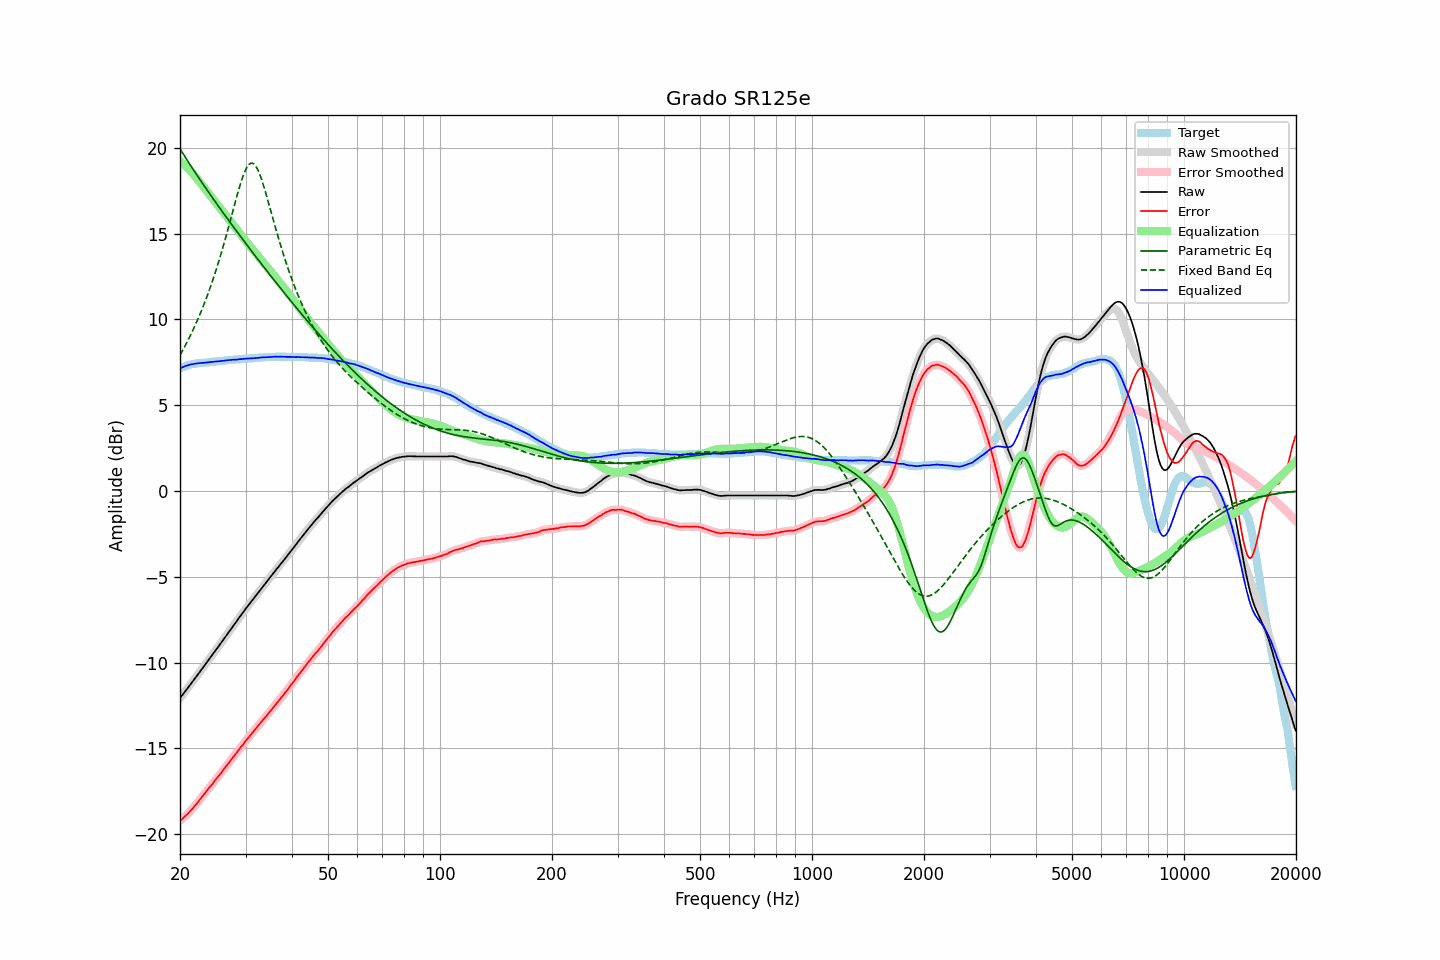

The data file committed next to this chart (first rows):
frequency, raw, error, smoothed, error_smoothed, equalization, parametric_eq, fixed_band_eq, equalized_raw, equalized_smoothed, target
20.00, -12.07, -19.22, -12.08, -19.22, 19.22, 19.94, 7.91, 7.15, 7.14, 7.15
20.20, -11.95, -19.14, -11.95, -19.14, 19.14, 19.79, 8.08, 7.19, 7.19, 7.19
20.40, -11.83, -19.06, -11.83, -19.06, 19.06, 19.64, 8.25, 7.22, 7.23, 7.23
20.61, -11.71, -18.96, -11.71, -18.97, 18.97, 19.49, 8.42, 7.26, 7.26, 7.25
20.81, -11.58, -18.88, -11.58, -18.88, 18.88, 19.34, 8.60, 7.30, 7.30, 7.30
21.02, -11.46, -18.80, -11.46, -18.79, 18.79, 19.20, 8.78, 7.32, 7.33, 7.34
21.23, -11.33, -18.69, -11.34, -18.70, 18.69, 19.05, 8.97, 7.36, 7.35, 7.36
21.44, -11.21, -18.59, -11.21, -18.59, 18.59, 18.91, 9.16, 7.38, 7.38, 7.38
21.66, -11.10, -18.49, -11.09, -18.48, 18.48, 18.76, 9.36, 7.39, 7.39, 7.40
21.87, -10.96, -18.37, -10.97, -18.38, 18.38, 18.62, 9.56, 7.41, 7.41, 7.41
22.09, -10.84, -18.27, -10.84, -18.26, 18.26, 18.48, 9.77, 7.42, 7.42, 7.43
22.31, -10.71, -18.15, -10.71, -18.15, 18.15, 18.34, 9.98, 7.43, 7.44, 7.44
22.54, -10.59, -18.03, -10.59, -18.03, 18.03, 18.20, 10.20, 7.44, 7.44, 7.45
22.76, -10.45, -17.91, -10.46, -17.91, 17.91, 18.06, 10.43, 7.46, 7.45, 7.46
22.99, -10.33, -17.79, -10.33, -17.79, 17.79, 17.92, 10.66, 7.46, 7.46, 7.46
23.22, -10.20, -17.67, -10.20, -17.67, 17.67, 17.79, 10.89, 7.47, 7.47, 7.47
23.45, -10.07, -17.55, -10.08, -17.55, 17.55, 17.65, 11.14, 7.48, 7.48, 7.48
23.69, -9.95, -17.43, -9.94, -17.43, 17.43, 17.51, 11.39, 7.49, 7.49, 7.49
23.92, -9.81, -17.31, -9.81, -17.32, 17.32, 17.38, 11.64, 7.50, 7.50, 7.50
24.16, -9.68, -17.20, -9.69, -17.20, 17.20, 17.24, 11.91, 7.51, 7.51, 7.52
24.40, -9.56, -17.10, -9.56, -17.08, 17.08, 17.11, 12.18, 7.52, 7.52, 7.54
24.65, -9.44, -16.96, -9.43, -16.97, 16.96, 16.98, 12.46, 7.53, 7.53, 7.53
24.89, -9.30, -16.84, -9.31, -16.84, 16.85, 16.84, 12.74, 7.54, 7.54, 7.54
25.14, -9.18, -16.73, -9.18, -16.72, 16.73, 16.71, 13.04, 7.55, 7.55, 7.55
25.39, -9.05, -16.61, -9.05, -16.61, 16.61, 16.58, 13.34, 7.56, 7.56, 7.56
25.65, -8.93, -16.50, -8.93, -16.50, 16.49, 16.45, 13.65, 7.56, 7.56, 7.58
25.91, -8.80, -16.37, -8.79, -16.37, 16.37, 16.32, 13.97, 7.57, 7.57, 7.58
26.16, -8.66, -16.25, -8.66, -16.25, 16.25, 16.19, 14.29, 7.59, 7.59, 7.59
26.43, -8.53, -16.12, -8.53, -16.12, 16.13, 16.06, 14.62, 7.60, 7.60, 7.60
26.69, -8.39, -16.00, -8.40, -16.01, 16.01, 15.93, 14.96, 7.61, 7.61, 7.61
26.96, -8.27, -15.89, -8.27, -15.89, 15.89, 15.80, 15.30, 7.62, 7.62, 7.63
27.23, -8.14, -15.77, -8.13, -15.76, 15.76, 15.67, 15.65, 7.63, 7.63, 7.64
27.50, -8.01, -15.64, -8.01, -15.64, 15.64, 15.54, 16.00, 7.64, 7.64, 7.64
27.77, -7.87, -15.51, -7.88, -15.52, 15.52, 15.42, 16.35, 7.65, 7.64, 7.64
28.05, -7.75, -15.41, -7.75, -15.40, 15.40, 15.29, 16.70, 7.65, 7.65, 7.66
28.33, -7.62, -15.28, -7.62, -15.28, 15.28, 15.16, 17.05, 7.66, 7.66, 7.66
28.62, -7.50, -15.16, -7.49, -15.16, 15.16, 15.04, 17.38, 7.66, 7.66, 7.67
28.90, -7.35, -15.03, -7.36, -15.04, 15.04, 14.91, 17.71, 7.68, 7.67, 7.68
29.19, -7.23, -14.91, -7.23, -14.92, 14.91, 14.79, 18.01, 7.68, 7.68, 7.68
29.48, -7.10, -14.81, -7.10, -14.80, 14.79, 14.66, 18.29, 7.69, 7.69, 7.71
29.78, -6.98, -14.67, -6.98, -14.67, 14.68, 14.54, 18.54, 7.70, 7.70, 7.70
30.08, -6.85, -14.55, -6.85, -14.56, 14.56, 14.41, 18.75, 7.71, 7.71, 7.71
30.38, -6.73, -14.43, -6.73, -14.44, 14.44, 14.29, 18.92, 7.71, 7.71, 7.71
30.68, -6.60, -14.33, -6.61, -14.32, 14.32, 14.16, 19.03, 7.72, 7.72, 7.73
30.99, -6.49, -14.21, -6.49, -14.21, 14.21, 14.04, 19.09, 7.72, 7.72, 7.73
31.30, -6.37, -14.09, -6.37, -14.10, 14.09, 13.92, 19.10, 7.73, 7.73, 7.73
31.61, -6.24, -13.98, -6.25, -13.98, 13.98, 13.79, 19.05, 7.73, 7.73, 7.74
31.93, -6.13, -13.87, -6.12, -13.87, 13.86, 13.67, 18.94, 7.74, 7.74, 7.75
32.24, -6.00, -13.75, -6.00, -13.75, 13.75, 13.55, 18.78, 7.75, 7.75, 7.75
32.57, -5.88, -13.64, -5.88, -13.64, 13.64, 13.43, 18.58, 7.76, 7.76, 7.77
32.89, -5.75, -13.52, -5.75, -13.52, 13.53, 13.31, 18.35, 7.77, 7.77, 7.77
33.22, -5.63, -13.41, -5.63, -13.41, 13.41, 13.19, 18.08, 7.78, 7.78, 7.78
33.55, -5.51, -13.30, -5.52, -13.30, 13.30, 13.06, 17.79, 7.79, 7.79, 7.79
33.89, -5.40, -13.20, -5.40, -13.19, 13.19, 12.94, 17.47, 7.79, 7.79, 7.80
34.23, -5.29, -13.08, -5.28, -13.08, 13.08, 12.82, 17.15, 7.79, 7.79, 7.80
34.57, -5.16, -12.97, -5.17, -12.97, 12.97, 12.70, 16.82, 7.80, 7.80, 7.81
34.92, -5.05, -12.85, -5.05, -12.85, 12.85, 12.58, 16.48, 7.81, 7.81, 7.81
35.27, -4.93, -12.74, -4.93, -12.74, 12.74, 12.46, 16.14, 7.81, 7.81, 7.82
35.62, -4.81, -12.62, -4.80, -12.62, 12.62, 12.35, 15.80, 7.82, 7.82, 7.82
35.97, -4.68, -12.50, -4.68, -12.50, 12.51, 12.23, 15.47, 7.82, 7.82, 7.82
... 635 more rows
